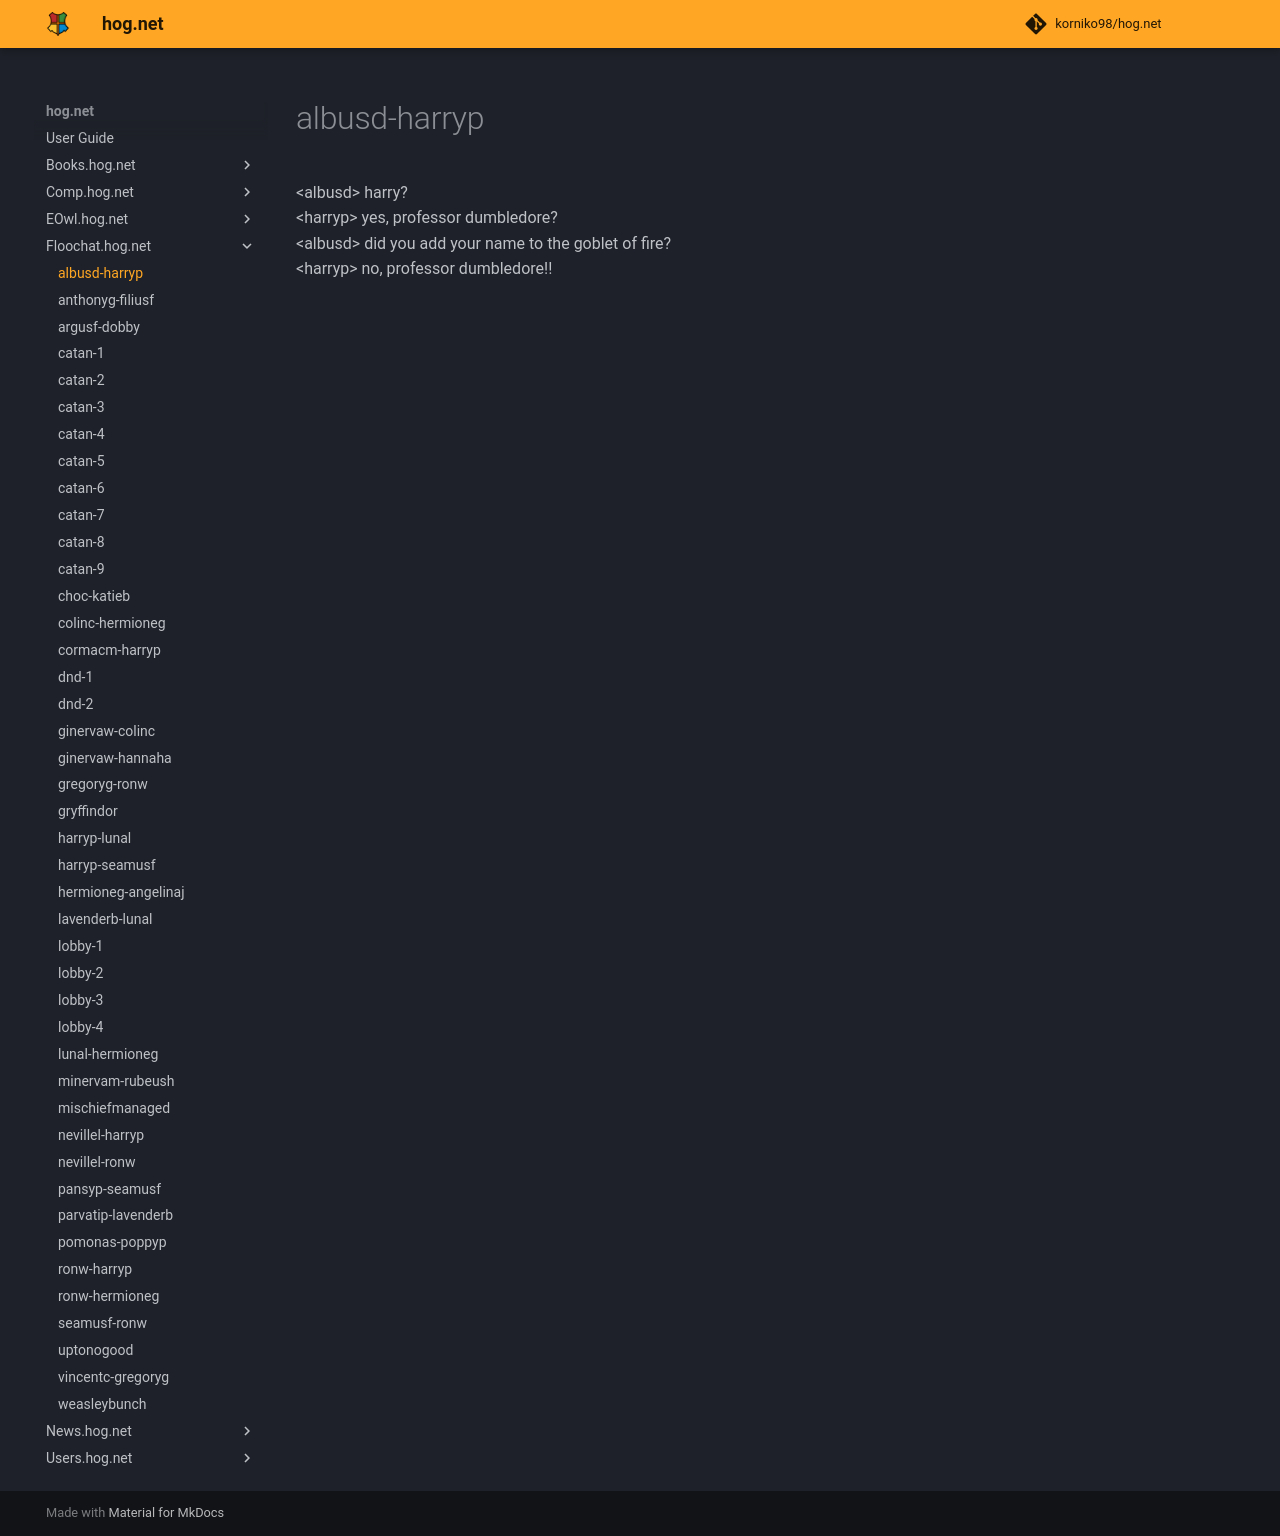

repository: korniko98/hog.net · page: Floochat.hog.net/albusd-harryp/index.html · generator: mkdocs

# albusd-harryp  
<albusd\> harry?  
<harryp\> yes, professor dumbledore?  
<albusd\> did you add your name to the goblet of fire?  
<harryp\> no, professor dumbledore!!  
  

<meta name="robots" content="noindex, noarchive, nofollow">
